Photos from the image-classification dataset "Project_dataset_updated_split_OT" in the GitHub repository FootOfTheFoot/garlic-grape-classifier. Its 4 classes are: garlic bulb, garlic clove, green grape, other grape.

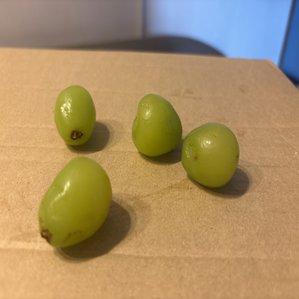
Label: green grape

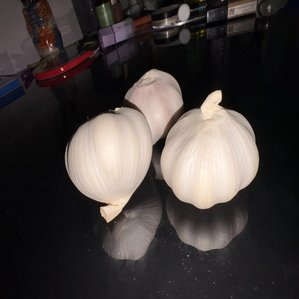
Label: garlic bulb

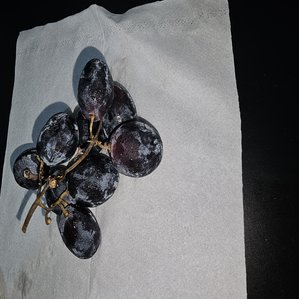
Label: other grape

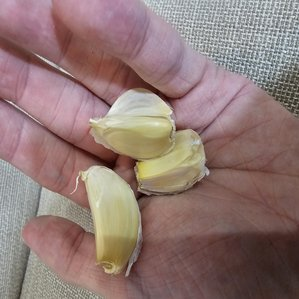
Label: garlic clove

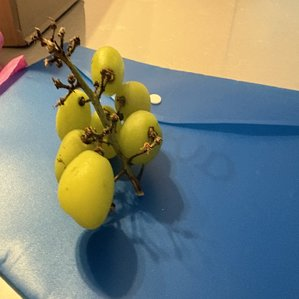
Label: green grape

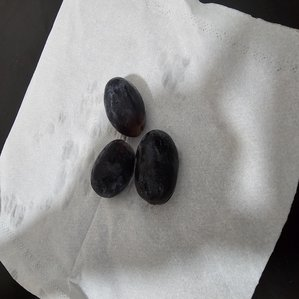
Label: other grape
